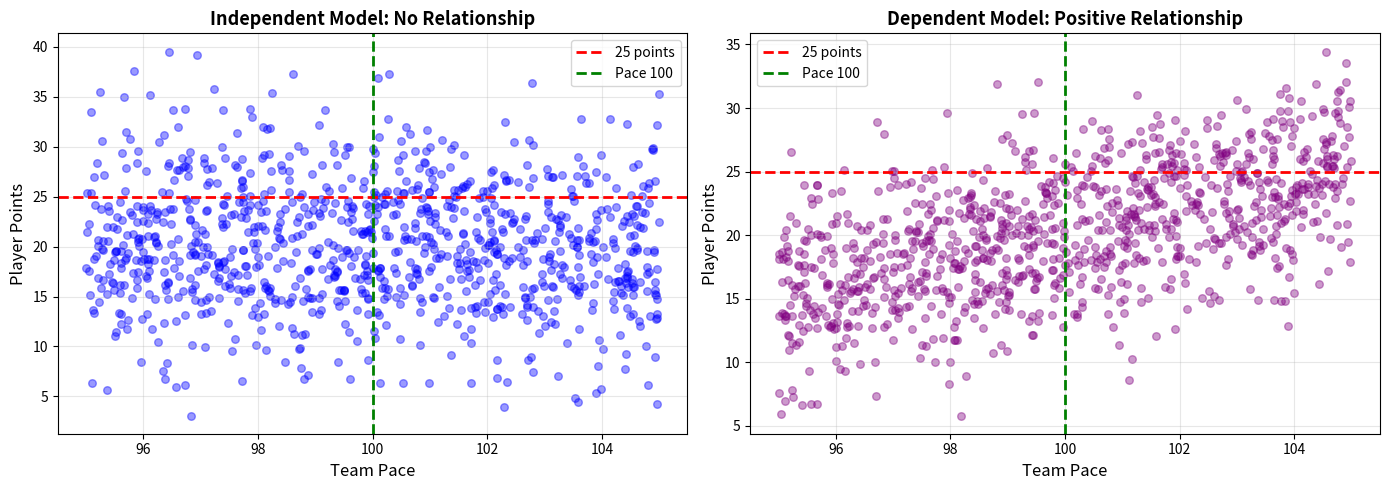
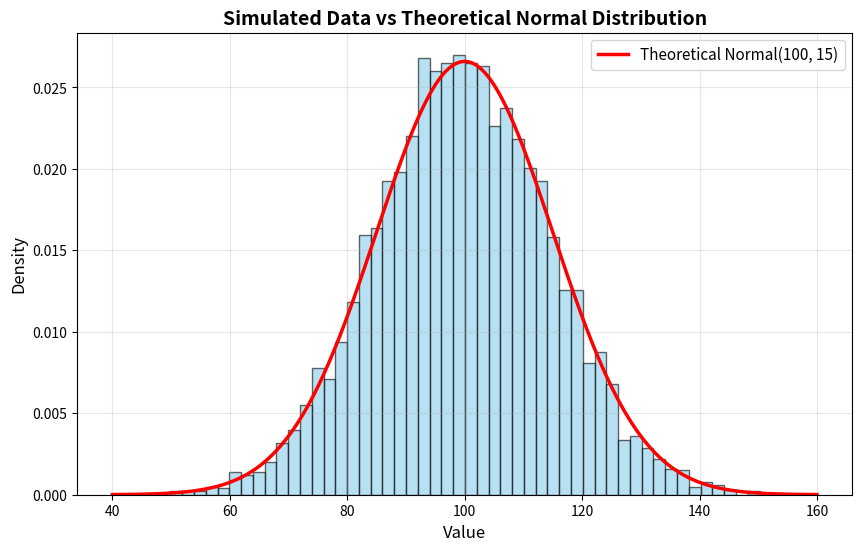
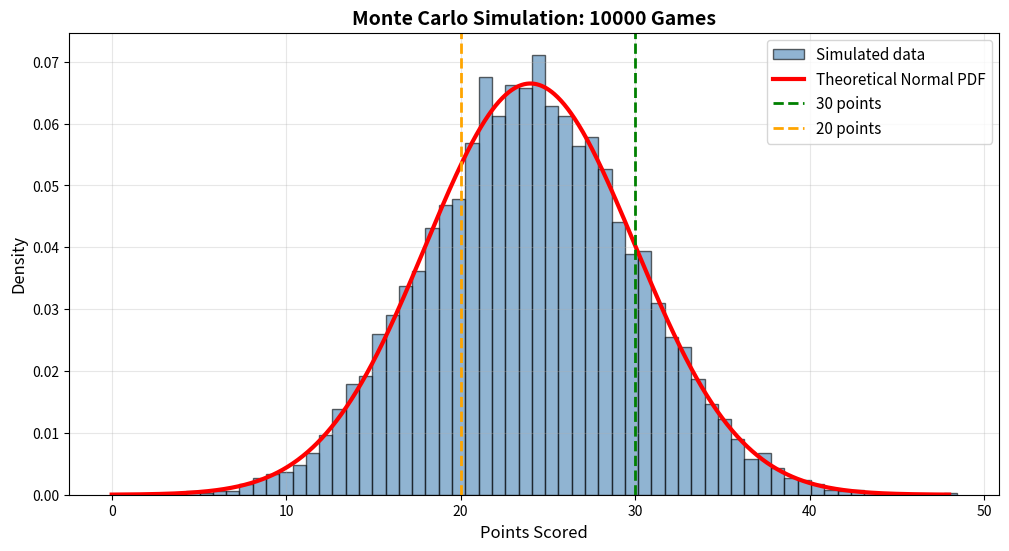
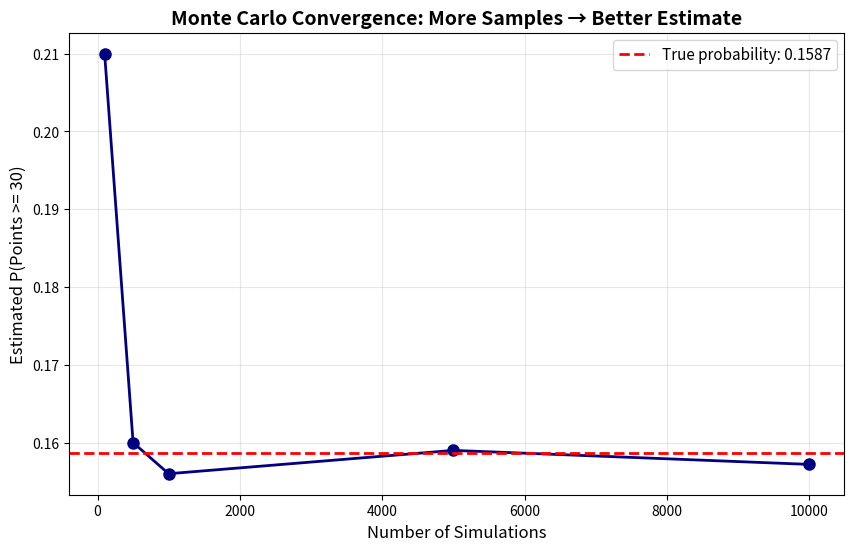

Generate these figures, in order, with matplotlib:
# Import required libraries
import numpy as np
import pandas as pd
import matplotlib.pyplot as plt
from scipy import stats

# Set random seed for reproducibility
np.random.seed(42)

# Display settings
plt.rcParams['figure.figsize'] = (10, 6)
print("Libraries imported successfully!")

# Given probabilities
p_small_lineup = 0.60
p_big_lineup = 0.40

p_120pts_given_small = 0.70
p_120pts_given_big = 0.40

print("Given Information:")
print(f"P(Small lineup) = {p_small_lineup}")
print(f"P(Big lineup) = {p_big_lineup}")
print(f"P(120+ pts | Small lineup) = {p_120pts_given_small}")
print(f"P(120+ pts | Big lineup) = {p_120pts_given_big}")

# Step-by-step calculation using law of total probability

# Contribution from small lineup games
contribution_small = p_120pts_given_small * p_small_lineup

# Contribution from big lineup games
contribution_big = p_120pts_given_big * p_big_lineup

# Total probability
p_120pts_total = contribution_small + contribution_big

print("Step-by-Step Calculation:")
print(f"\nContribution from small lineup:")
print(f"  P(120+ pts | Small) × P(Small) = {p_120pts_given_small} × {p_small_lineup} = {contribution_small}")

print(f"\nContribution from big lineup:")
print(f"  P(120+ pts | Big) × P(Big) = {p_120pts_given_big} × {p_big_lineup} = {contribution_big}")

print(f"\nTotal probability:")
print(f"  P(120+ pts) = {contribution_small} + {contribution_big} = {p_120pts_total}")

print(f"\n✓ The team scores 120+ points in {p_120pts_total*100:.0f}% of all games.")

# Example: Check independence of two coin flips
# Simulate 10,000 pairs of coin flips

n_trials = 10000
coin1 = np.random.choice(['H', 'T'], size=n_trials)
coin2 = np.random.choice(['H', 'T'], size=n_trials)

# Count events
heads1 = np.sum(coin1 == 'H')
heads2 = np.sum(coin2 == 'H')
both_heads = np.sum((coin1 == 'H') & (coin2 == 'H'))

# Estimate probabilities
p_heads1 = heads1 / n_trials
p_heads2 = heads2 / n_trials
p_both_heads = both_heads / n_trials

# Product of marginals
p_product = p_heads1 * p_heads2

print("Independence Check: Two Coin Flips")
print(f"\nP(Heads on coin 1) = {p_heads1:.4f}")
print(f"P(Heads on coin 2) = {p_heads2:.4f}")
print(f"P(Both heads) = {p_both_heads:.4f}")
print(f"\nP(Heads1) × P(Heads2) = {p_product:.4f}")
print(f"\nDifference: {abs(p_both_heads - p_product):.4f}")
print("\n✓ Values are very close → coins are independent")

# Independent model: points and pace don't affect each other
np.random.seed(100)  # For reproducibility

n_games = 1000

# Team pace: independent of anything else
# Pace = possessions per game, range 95-105
pace_independent = np.random.uniform(95, 105, size=n_games)

# Player points: independent of pace
# Mean 20 points, std 6 points
points_independent = np.random.normal(loc=20, scale=6, size=n_games)

# Create DataFrame
data_independent = pd.DataFrame({
    'Pace': pace_independent,
    'Points': points_independent
})

print("Independent Model: First 10 games")
print(data_independent.head(10))
print(f"\nTotal games simulated: {n_games}")

# Define events for independence check
# Event A: Points >= 25
# Event B: High pace (pace >= 100)

event_a_ind = data_independent['Points'] >= 25
event_b_ind = data_independent['Pace'] >= 100
event_both_ind = event_a_ind & event_b_ind

# Estimate probabilities
p_a_ind = event_a_ind.sum() / n_games
p_b_ind = event_b_ind.sum() / n_games
p_both_ind = event_both_ind.sum() / n_games

# Product of marginals
p_product_ind = p_a_ind * p_b_ind

print("Independent Model: Probability Estimates")
print("="*50)
print(f"P(Points >= 25) = {p_a_ind:.4f}")
print(f"P(High pace) = {p_b_ind:.4f}")
print(f"P(Points >= 25 AND High pace) = {p_both_ind:.4f}")
print(f"\nProduct of marginals:")
print(f"P(Points >= 25) × P(High pace) = {p_product_ind:.4f}")
print(f"\nDifference: {abs(p_both_ind - p_product_ind):.4f}")
print("\n✓ Joint probability ≈ Product of marginals")
print("✓ Events appear INDEPENDENT")

# Dependent model: points increase with pace
np.random.seed(101)  # Different seed for variety

# Team pace: same as before
pace_dependent = np.random.uniform(95, 105, size=n_games)

# Player points: NOW DEPENDS ON PACE
# Base: 20 points at average pace (100)
# Effect: +1 point for each possession above 100
points_dependent = np.zeros(n_games)

for i in range(n_games):
    # Expected points increase with pace
    expected_points = 20 + 1.0 * (pace_dependent[i] - 100)
    # Add random noise
    points_dependent[i] = np.random.normal(loc=expected_points, scale=4)

# Create DataFrame
data_dependent = pd.DataFrame({
    'Pace': pace_dependent,
    'Points': points_dependent
})

print("Dependent Model: First 10 games")
print(data_dependent.head(10))
print(f"\nTotal games simulated: {n_games}")

# Check independence for dependent model
event_a_dep = data_dependent['Points'] >= 25
event_b_dep = data_dependent['Pace'] >= 100
event_both_dep = event_a_dep & event_b_dep

# Estimate probabilities
p_a_dep = event_a_dep.sum() / n_games
p_b_dep = event_b_dep.sum() / n_games
p_both_dep = event_both_dep.sum() / n_games

# Product of marginals
p_product_dep = p_a_dep * p_b_dep

print("Dependent Model: Probability Estimates")
print("="*50)
print(f"P(Points >= 25) = {p_a_dep:.4f}")
print(f"P(High pace) = {p_b_dep:.4f}")
print(f"P(Points >= 25 AND High pace) = {p_both_dep:.4f}")
print(f"\nProduct of marginals:")
print(f"P(Points >= 25) × P(High pace) = {p_product_dep:.4f}")
print(f"\nDifference: {abs(p_both_dep - p_product_dep):.4f}")
print("\n✗ Joint probability ≠ Product of marginals")
print("✗ Events appear DEPENDENT")

# Visualize the difference between independent and dependent models

fig, (ax1, ax2) = plt.subplots(1, 2, figsize=(14, 5))

# Independent model
ax1.scatter(data_independent['Pace'], data_independent['Points'], 
            alpha=0.4, s=30, color='blue')
ax1.axhline(y=25, color='red', linestyle='--', linewidth=2, label='25 points')
ax1.axvline(x=100, color='green', linestyle='--', linewidth=2, label='Pace 100')
ax1.set_xlabel('Team Pace', fontsize=12)
ax1.set_ylabel('Player Points', fontsize=12)
ax1.set_title('Independent Model: No Relationship', fontsize=13, fontweight='bold')
ax1.legend()
ax1.grid(alpha=0.3)

# Dependent model
ax2.scatter(data_dependent['Pace'], data_dependent['Points'], 
            alpha=0.4, s=30, color='purple')
ax2.axhline(y=25, color='red', linestyle='--', linewidth=2, label='25 points')
ax2.axvline(x=100, color='green', linestyle='--', linewidth=2, label='Pace 100')
ax2.set_xlabel('Team Pace', fontsize=12)
ax2.set_ylabel('Player Points', fontsize=12)
ax2.set_title('Dependent Model: Positive Relationship', fontsize=13, fontweight='bold')
ax2.legend()
ax2.grid(alpha=0.3)

plt.tight_layout()
plt.show()

# Simulate from Normal distribution
np.random.seed(200)

# Parameters
mu = 100
sigma = 15
n_samples = 5000

# Generate samples
samples = np.random.normal(loc=mu, scale=sigma, size=n_samples)

print(f"Simulated {n_samples} samples from Normal({mu}, {sigma})")
print(f"\nFirst 20 samples:")
print(samples[:20])

# Compute sample statistics
sample_mean = np.mean(samples)
sample_std = np.std(samples, ddof=1)  # ddof=1 for sample std

print("Sample Statistics:")
print("="*40)
print(f"True mean (μ): {mu}")
print(f"Sample mean: {sample_mean:.2f}")
print(f"\nTrue std (σ): {sigma}")
print(f"Sample std: {sample_std:.2f}")
print("\n✓ Sample statistics are close to true parameters")

# Plot histogram with theoretical PDF overlay

# Create histogram
plt.figure(figsize=(10, 6))
counts, bins, patches = plt.hist(samples, bins=50, density=True, 
                                  alpha=0.6, color='skyblue', edgecolor='black')

# Overlay theoretical Normal PDF
x_range = np.linspace(mu - 4*sigma, mu + 4*sigma, 1000)
pdf_theoretical = stats.norm.pdf(x_range, loc=mu, scale=sigma)
plt.plot(x_range, pdf_theoretical, 'r-', linewidth=2.5, 
         label=f'Theoretical Normal({mu}, {sigma})')

plt.xlabel('Value', fontsize=12)
plt.ylabel('Density', fontsize=12)
plt.title('Simulated Data vs Theoretical Normal Distribution', fontsize=14, fontweight='bold')
plt.legend(fontsize=11)
plt.grid(alpha=0.3)
plt.show()

print("The histogram matches the theoretical PDF curve closely.")
print("This confirms our simulation is working correctly.")

# Monte Carlo simulation setup
np.random.seed(300)

# Player performance parameters
mean_points = 24
std_points = 6
n_simulations = 10000

# Simulate 10,000 games
simulated_points = np.random.normal(loc=mean_points, scale=std_points, size=n_simulations)

print(f"Simulated {n_simulations} games")
print(f"Player model: Normal(mean={mean_points}, std={std_points})")
print(f"\nFirst 20 simulated point totals:")
print(simulated_points[:20])

# Step 1: Compute sample statistics
sim_mean = np.mean(simulated_points)
sim_std = np.std(simulated_points, ddof=1)

print("Comparison: Input Parameters vs Simulation")
print("="*50)
print(f"Input mean: {mean_points}")
print(f"Sample mean: {sim_mean:.4f}")
print(f"Difference: {abs(sim_mean - mean_points):.4f}")

print(f"\nInput std: {std_points}")
print(f"Sample std: {sim_std:.4f}")
print(f"Difference: {abs(sim_std - std_points):.4f}")

print("\n✓ Sample statistics match input parameters closely")

# Step 2: Estimate probabilities from simulation

# P(Points >= 30)
games_30plus = np.sum(simulated_points >= 30)
prob_30plus_mc = games_30plus / n_simulations

# P(20 <= Points <= 30)
games_20to30 = np.sum((simulated_points >= 20) & (simulated_points <= 30))
prob_20to30_mc = games_20to30 / n_simulations

print("Monte Carlo Probability Estimates:")
print("="*50)
print(f"\nP(Points >= 30):")
print(f"  Games with 30+ points: {games_30plus}")
print(f"  Monte Carlo estimate: {prob_30plus_mc:.4f} ({prob_30plus_mc*100:.2f}%)")

print(f"\nP(20 <= Points <= 30):")
print(f"  Games with 20-30 points: {games_20to30}")
print(f"  Monte Carlo estimate: {prob_20to30_mc:.4f} ({prob_20to30_mc*100:.2f}%)")

# Step 3: Compare to exact Normal CDF calculations

# P(Points >= 30) = 1 - P(Points < 30) = 1 - CDF(30)
prob_30plus_exact = 1 - stats.norm.cdf(30, loc=mean_points, scale=std_points)

# P(20 <= Points <= 30) = CDF(30) - CDF(20)
prob_20to30_exact = stats.norm.cdf(30, loc=mean_points, scale=std_points) - \
                    stats.norm.cdf(20, loc=mean_points, scale=std_points)

print("Comparison: Monte Carlo vs Exact Calculations")
print("="*50)

print(f"\nP(Points >= 30):")
print(f"  Monte Carlo: {prob_30plus_mc:.4f}")
print(f"  Exact (CDF): {prob_30plus_exact:.4f}")
print(f"  Error: {abs(prob_30plus_mc - prob_30plus_exact):.4f}")

print(f"\nP(20 <= Points <= 30):")
print(f"  Monte Carlo: {prob_20to30_mc:.4f}")
print(f"  Exact (CDF): {prob_20to30_exact:.4f}")
print(f"  Error: {abs(prob_20to30_mc - prob_20to30_exact):.4f}")

print("\n✓ Monte Carlo estimates are very close to exact values")

# Step 4: Plot histogram of simulated points

plt.figure(figsize=(12, 6))

# Histogram
plt.hist(simulated_points, bins=60, density=True, alpha=0.6, 
         color='steelblue', edgecolor='black', label='Simulated data')

# Overlay theoretical PDF
x_vals = np.linspace(mean_points - 4*std_points, mean_points + 4*std_points, 1000)
pdf_vals = stats.norm.pdf(x_vals, loc=mean_points, scale=std_points)
plt.plot(x_vals, pdf_vals, 'r-', linewidth=3, label='Theoretical Normal PDF')

# Add vertical lines for probabilities of interest
plt.axvline(x=30, color='green', linestyle='--', linewidth=2, label='30 points')
plt.axvline(x=20, color='orange', linestyle='--', linewidth=2, label='20 points')

plt.xlabel('Points Scored', fontsize=12)
plt.ylabel('Density', fontsize=12)
plt.title(f'Monte Carlo Simulation: {n_simulations} Games', fontsize=14, fontweight='bold')
plt.legend(fontsize=11)
plt.grid(alpha=0.3)
plt.show()

# Bonus: Show convergence with different sample sizes
sample_sizes = [100, 500, 1000, 5000, 10000]
estimates_30plus = []

np.random.seed(400)
for n in sample_sizes:
    sim = np.random.normal(loc=mean_points, scale=std_points, size=n)
    est = np.sum(sim >= 30) / n
    estimates_30plus.append(est)

# Plot convergence
plt.figure(figsize=(10, 6))
plt.plot(sample_sizes, estimates_30plus, 'o-', linewidth=2, markersize=8, color='navy')
plt.axhline(y=prob_30plus_exact, color='red', linestyle='--', linewidth=2, 
            label=f'True probability: {prob_30plus_exact:.4f}')
plt.xlabel('Number of Simulations', fontsize=12)
plt.ylabel('Estimated P(Points >= 30)', fontsize=12)
plt.title('Monte Carlo Convergence: More Samples → Better Estimate', fontsize=14, fontweight='bold')
plt.legend(fontsize=11)
plt.grid(alpha=0.3)
plt.show()

print("As sample size increases, the estimate converges to the true value.")